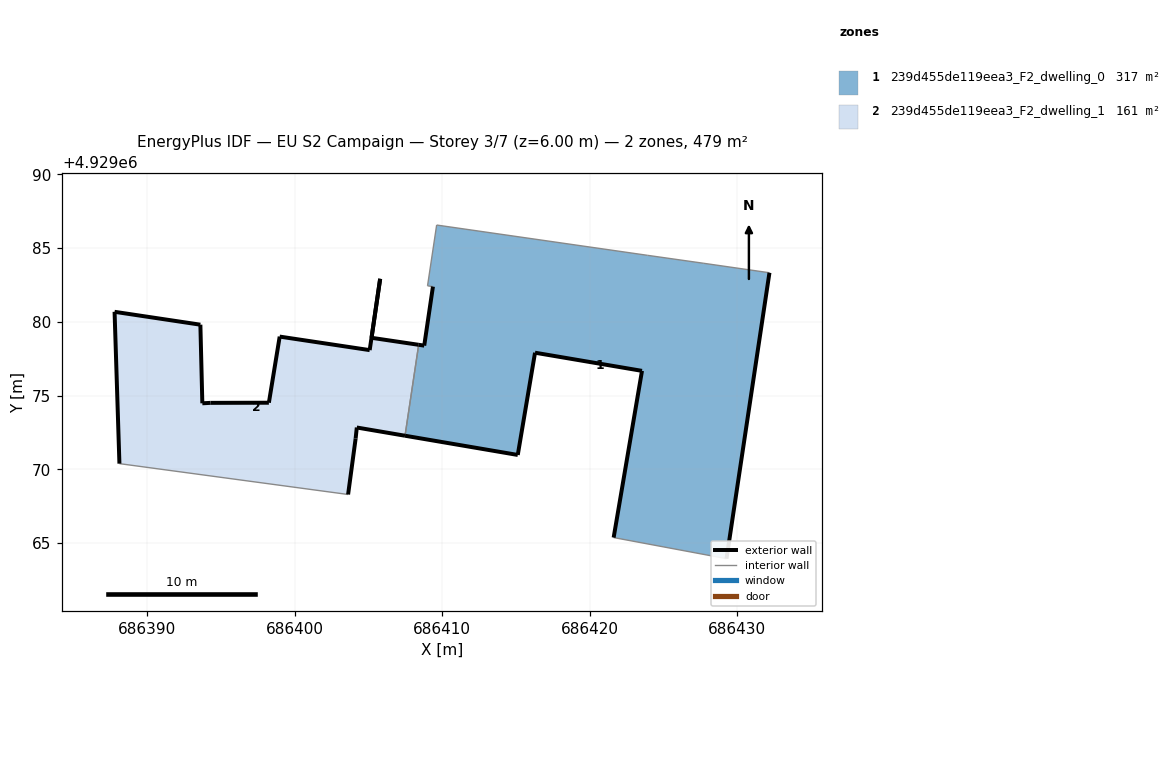
=== STOREY PLAN SPEC (per zone: floor XY polygon, exterior-wall plan segments, windows/doors) ===
zone 1: 239d455de119eea3_F2_dwelling_0  (317.5 m²)
  floor: (686429.28, 4929063.95) (686432.19, 4929083.33) (686427.74, 4929083.97) (686423.93, 4929084.51) (686409.63, 4929086.56) (686409.01, 4929082.44) (686409.38, 4929082.39) (686408.79, 4929078.39) (686408.41, 4929078.45) (686407.49, 4929072.28) (686415.13, 4929070.98) (686416.30, 4929077.91) (686423.55, 4929076.68) (686421.63, 4929065.38)
  exterior wall: (686408.41, 4929078.45) – (686408.79, 4929078.39)  [0.4 m]
  exterior wall: (686408.79, 4929078.39) – (686409.38, 4929082.39)  [4.0 m]
  exterior wall: (686432.19, 4929083.33) – (686429.28, 4929063.95)  [19.6 m]
  exterior wall: (686421.63, 4929065.38) – (686423.55, 4929076.68)  [11.5 m]
  exterior wall: (686423.55, 4929076.68) – (686416.30, 4929077.91)  [7.4 m]
  exterior wall: (686416.30, 4929077.91) – (686415.13, 4929070.98)  [7.0 m]
  exterior wall: (686415.13, 4929070.98) – (686407.49, 4929072.28)  [7.8 m]
  interior walls: 7
zone 2: 239d455de119eea3_F2_dwelling_1  (161.5 m²)
  floor: (686405.48, 4929080.70) (686405.80, 4929082.92) (686405.80, 4929082.92)
  floor: (686407.49, 4929072.28) (686408.41, 4929078.45) (686405.22, 4929078.92) (686405.48, 4929080.70) (686405.09, 4929078.08) (686398.99, 4929079.00) (686398.26, 4929074.52) (686394.31, 4929074.51) (686393.75, 4929074.48) (686393.62, 4929079.81) (686387.80, 4929080.68) (686388.13, 4929070.39) (686403.63, 4929068.30) (686404.14, 4929072.09) (686404.22, 4929072.84)
  exterior wall: (686393.62, 4929079.81) – (686393.75, 4929074.48)  [5.3 m]
  exterior wall: (686393.75, 4929074.48) – (686394.31, 4929074.51)  [0.6 m]
  exterior wall: (686394.31, 4929074.51) – (686398.26, 4929074.52)  [4.0 m]
  exterior wall: (686398.26, 4929074.52) – (686398.99, 4929079.00)  [4.5 m]
  exterior wall: (686398.99, 4929079.00) – (686405.09, 4929078.08)  [6.2 m]
  exterior wall: (686405.09, 4929078.08) – (686405.80, 4929082.92)  [4.9 m]
  exterior wall: (686405.80, 4929082.92) – (686405.22, 4929078.92)  [4.0 m]
  exterior wall: (686405.22, 4929078.92) – (686408.41, 4929078.45)  [3.2 m]
  exterior wall: (686407.49, 4929072.28) – (686404.22, 4929072.84)  [3.3 m]
  exterior wall: (686404.22, 4929072.84) – (686404.14, 4929072.09)  [0.8 m]
  exterior wall: (686404.14, 4929072.09) – (686403.63, 4929068.30)  [3.8 m]
  exterior wall: (686388.13, 4929070.39) – (686387.80, 4929080.68)  [10.3 m]
  exterior wall: (686387.80, 4929080.68) – (686393.62, 4929079.81)  [5.9 m]
  interior walls: 3

=== DERIVED (storey summary) ===
Building: EU S2 Campaign
Storey: 3 of 7  (floor level z = 6.00 m)
Storey gross floor area: 478.9 m²
Zones on this storey: 2
  - 239d455de119eea3_F2_dwelling_0: floor 317.5 m²; exterior wall 57.6 m (172.9 m²); WWR 0.0%
  - 239d455de119eea3_F2_dwelling_1: floor 161.5 m²; exterior wall 56.8 m (170.3 m²); WWR 0.0%
Zone adjacency (shared interzone walls):
  - 239d455de119eea3_F2_dwelling_0 ↔ 239d455de119eea3_F2_dwelling_1